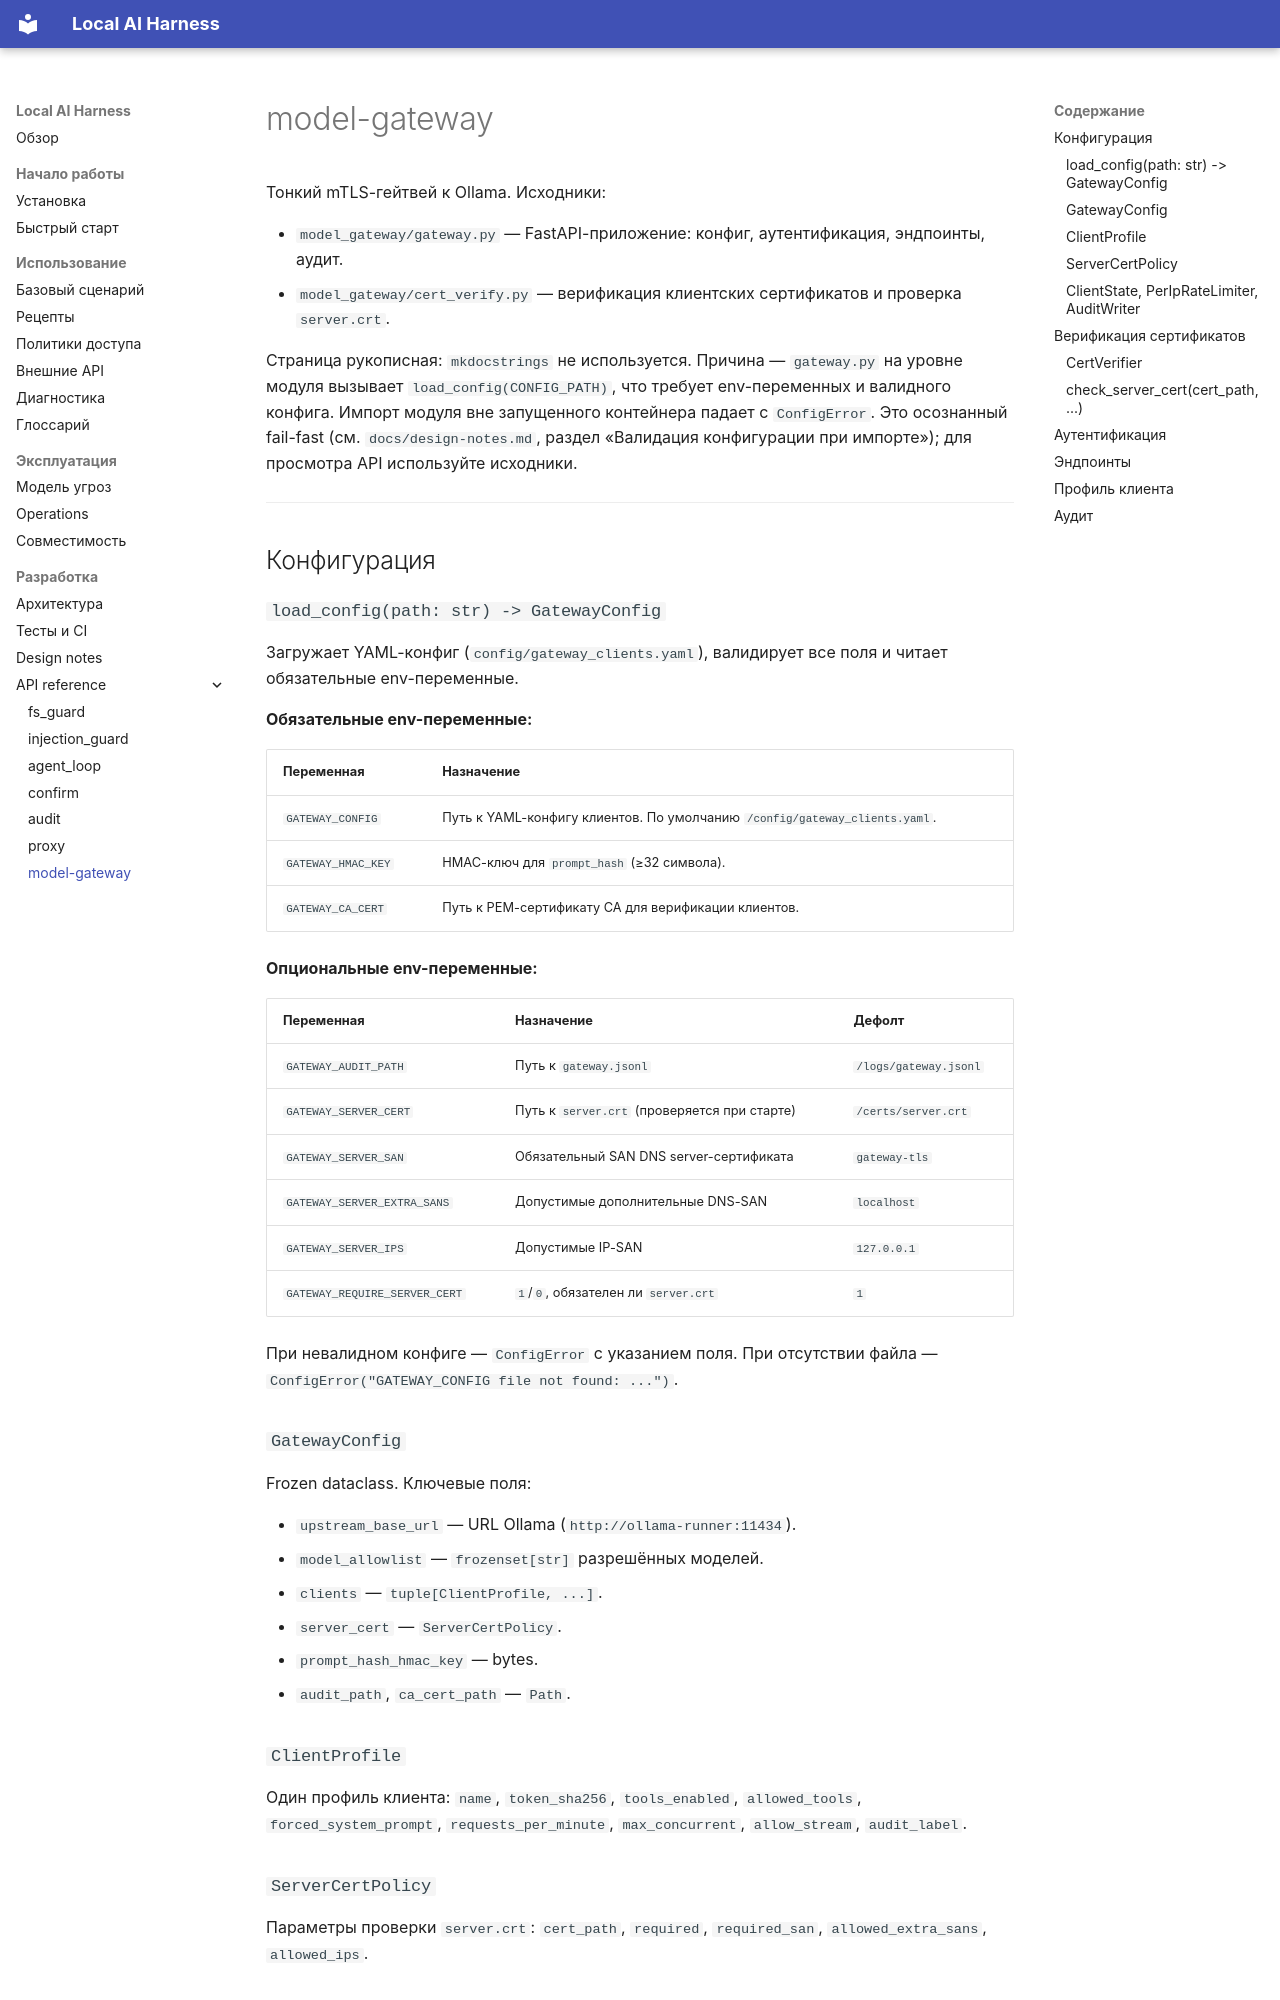

repository: walking-in-the-woods/paranoid-harness · page: reference/gateway/index.html · generator: mkdocs

# model-gateway

Тонкий mTLS-гейтвей к Ollama. Исходники:

- `model_gateway/gateway.py` — FastAPI-приложение: конфиг,
  аутентификация, эндпоинты, аудит.
- `model_gateway/cert_verify.py` — верификация клиентских
  сертификатов и проверка `server.crt`.

Страница рукописная: `mkdocstrings` не используется. Причина —
`gateway.py` на уровне модуля вызывает `load_config(CONFIG_PATH)`,
что требует env-переменных и валидного конфига. Импорт модуля вне
запущенного контейнера падает с `ConfigError`. Это осознанный
fail-fast (см. `docs/design-notes.md`, раздел «Валидация
конфигурации при импорте»); для просмотра API используйте исходники.

---

## Конфигурация

### `load_config(path: str) -> GatewayConfig`

Загружает YAML-конфиг (`config/gateway_clients.yaml`), валидирует
все поля и читает обязательные env-переменные.

**Обязательные env-переменные:**

| Переменная | Назначение |
|---|---|
| `GATEWAY_CONFIG` | Путь к YAML-конфигу клиентов. По умолчанию `/config/gateway_clients.yaml`. |
| `GATEWAY_HMAC_KEY` | HMAC-ключ для `prompt_hash` (≥32 символа). |
| `GATEWAY_CA_CERT` | Путь к PEM-сертификату CA для верификации клиентов. |

**Опциональные env-переменные:**

| Переменная | Назначение | Дефолт |
|---|---|---|
| `GATEWAY_AUDIT_PATH` | Путь к `gateway.jsonl` | `/logs/gateway.jsonl` |
| `GATEWAY_SERVER_CERT` | Путь к `server.crt` (проверяется при старте) | `/certs/server.crt` |
| `GATEWAY_SERVER_SAN` | Обязательный SAN DNS server-сертификата | `gateway-tls` |
| `GATEWAY_SERVER_EXTRA_SANS` | Допустимые дополнительные DNS-SAN | `localhost` |
| `GATEWAY_SERVER_IPS` | Допустимые IP-SAN | `127.0.0.1` |
| `GATEWAY_REQUIRE_SERVER_CERT` | `1`/`0`, обязателен ли `server.crt` | `1` |

При невалидном конфиге — `ConfigError` с указанием поля. При
отсутствии файла — `ConfigError("GATEWAY_CONFIG file not found: ...")`.

### `GatewayConfig`

Frozen dataclass. Ключевые поля:

- `upstream_base_url` — URL Ollama (`http://ollama-runner:11434`).
- `model_allowlist` — `frozenset[str]` разрешённых моделей.
- `clients` — `tuple[ClientProfile, ...]`.
- `server_cert` — `ServerCertPolicy`.
- `prompt_hash_hmac_key` — bytes.
- `audit_path`, `ca_cert_path` — `Path`.

### `ClientProfile`

Один профиль клиента: `name`, `token_sha256`, `tools_enabled`,
`allowed_tools`, `forced_system_prompt`, `requests_per_minute`,
`max_concurrent`, `allow_stream`, `audit_label`.

### `ServerCertPolicy`

Параметры проверки `server.crt`: `cert_path`, `required`,
`required_san`, `allowed_extra_sans`, `allowed_ips`.
